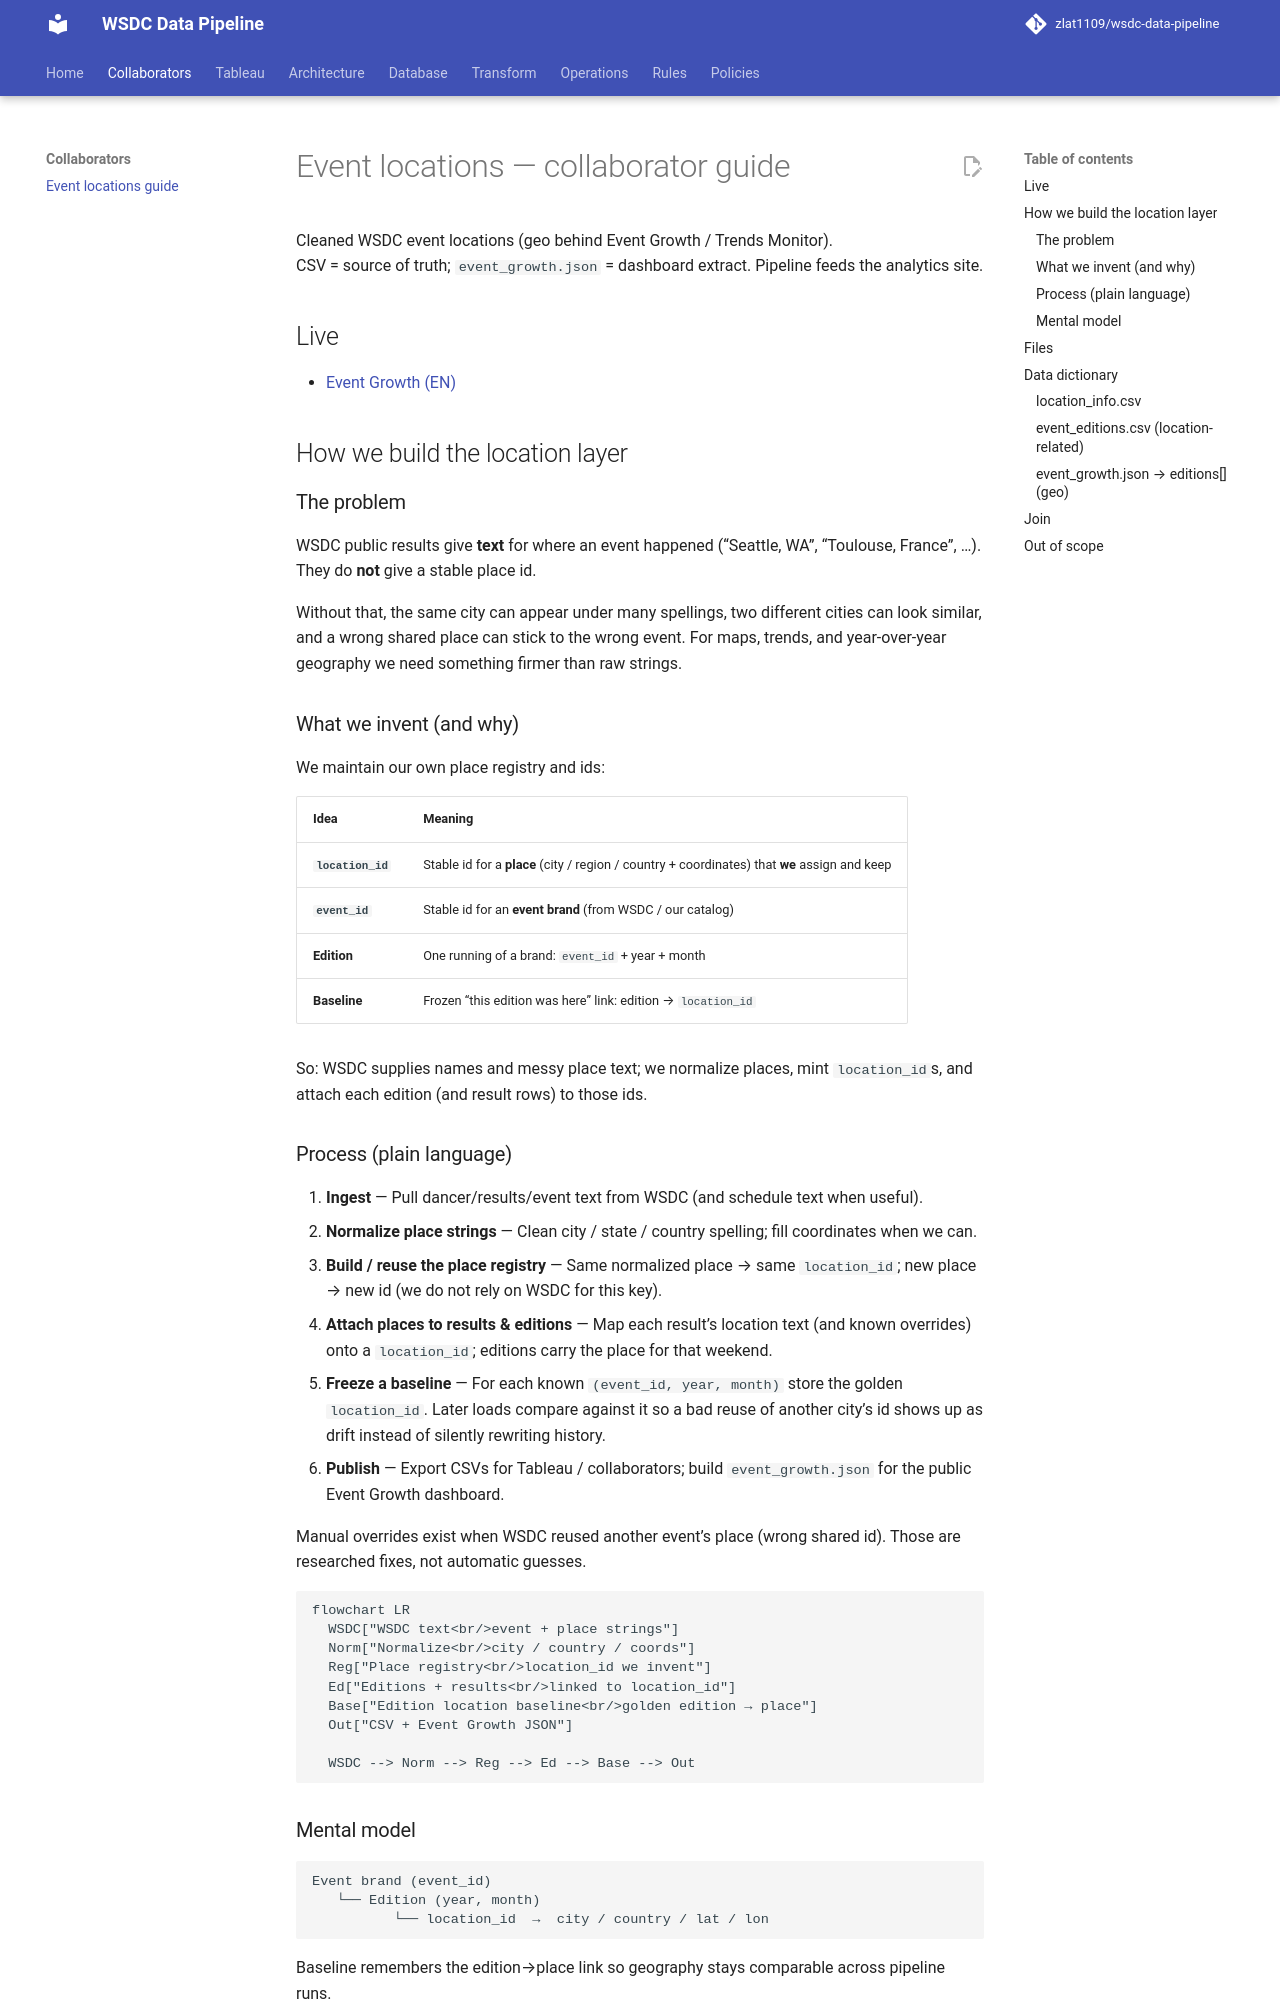

repository: zlat1109/wsdc-data-pipeline · page: committee/event-locations-guide/index.html · generator: mkdocs

# Event locations — collaborator guide

Cleaned WSDC event locations (geo behind Event Growth / Trends Monitor).  
CSV = source of truth; `event_growth.json` = dashboard extract. Pipeline feeds the analytics site.

## Live

- [Event Growth (EN)](https://wsdc-analytics.github.io/event_growth_dashboard_en.html)

## How we build the location layer

### The problem

WSDC public results give **text** for where an event happened (“Seattle, WA”, “Toulouse, France”, …).  
They do **not** give a stable place id.

Without that, the same city can appear under many spellings, two different cities can look similar, and a wrong shared place can stick to the wrong event. For maps, trends, and year-over-year geography we need something firmer than raw strings.

### What we invent (and why)

We maintain our own place registry and ids:

| Idea | Meaning |
|------|---------|
| **`location_id`** | Stable id for a **place** (city / region / country + coordinates) that **we** assign and keep |
| **`event_id`** | Stable id for an **event brand** (from WSDC / our catalog) |
| **Edition** | One running of a brand: `event_id` + year + month |
| **Baseline** | Frozen “this edition was here” link: edition → `location_id` |

So: WSDC supplies names and messy place text; we normalize places, mint `location_id`s, and attach each edition (and result rows) to those ids.
